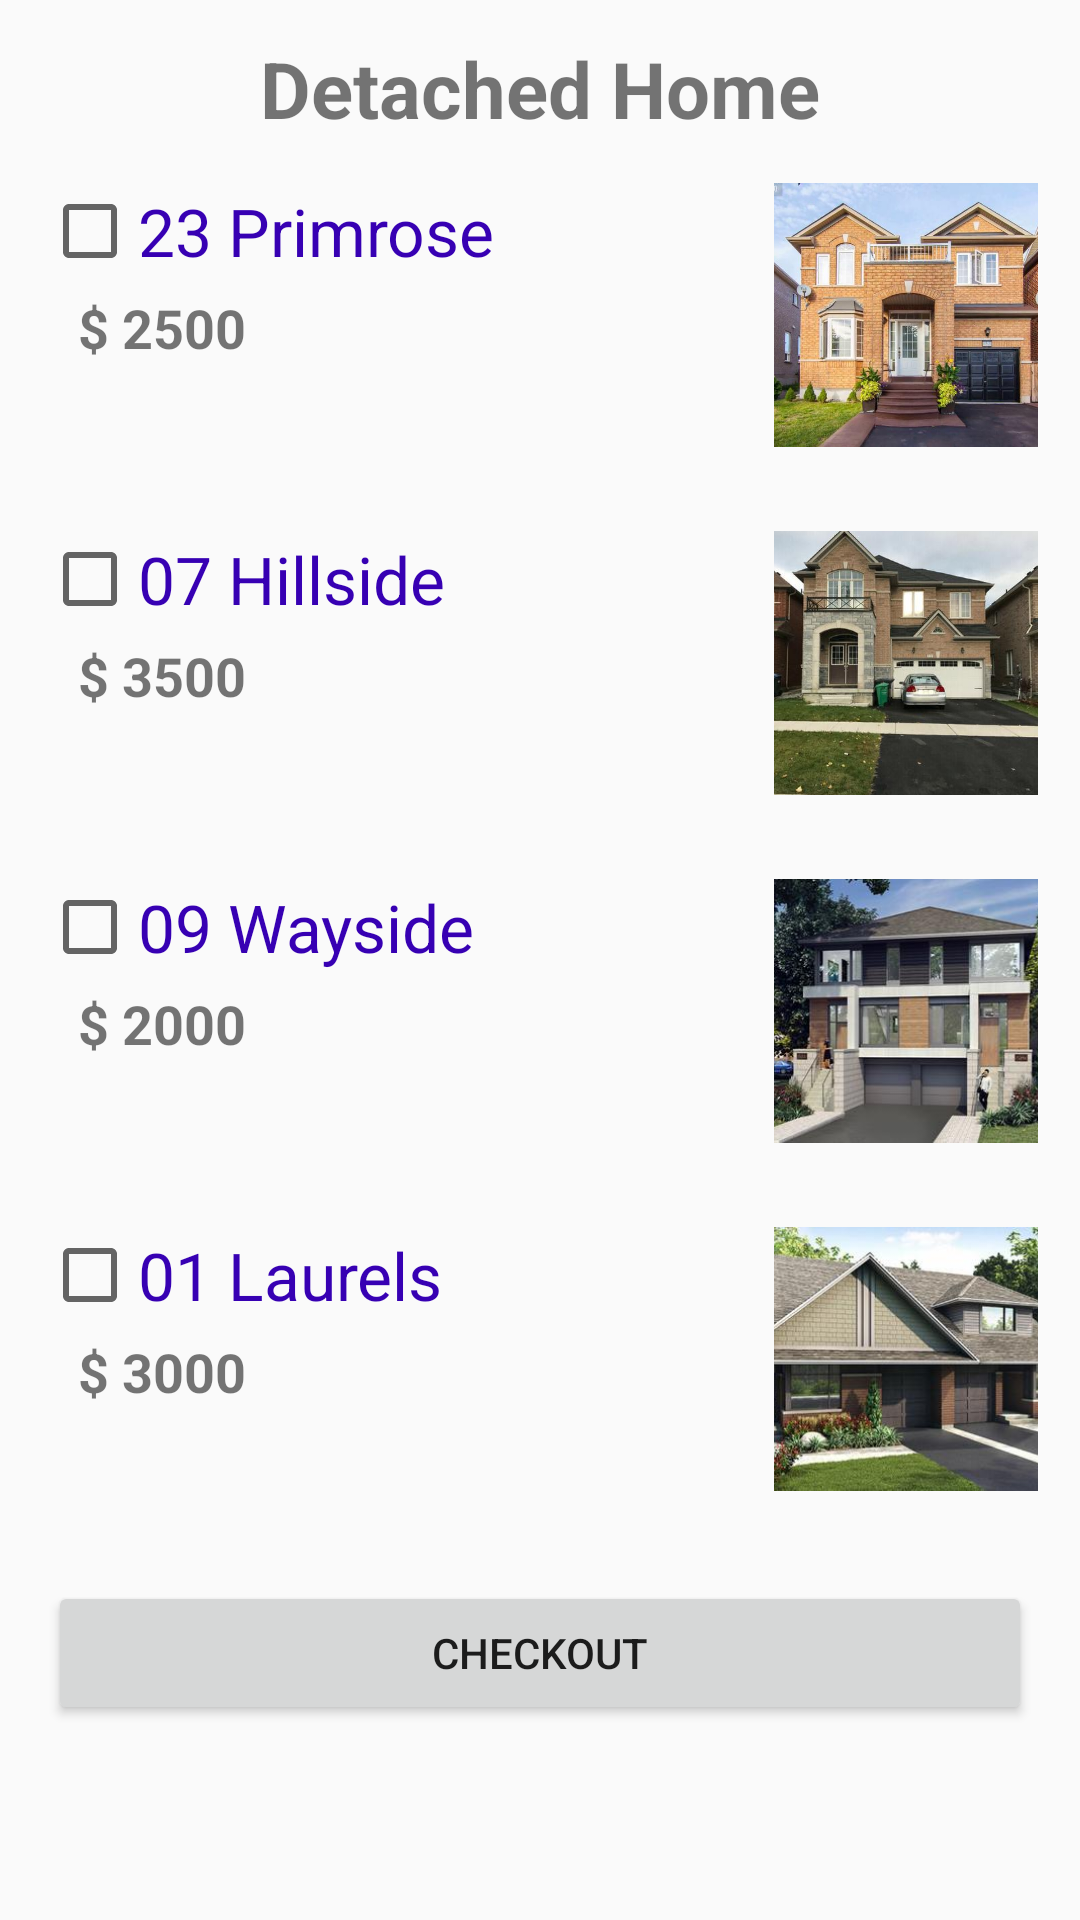

Produce the Android XML layout that renders to this screen, including the resource entries it uses.
<!-- AndroidManifest.xml: application theme AppTheme -->
<!-- res/layout/activity_rana_detached_home.xml -->
<?xml version="1.0" encoding="utf-8"?>
<LinearLayout xmlns:android="http://schemas.android.com/apk/res/android"
    android:layout_width="match_parent"
    android:layout_height="match_parent"
    xmlns:tools="http://schemas.android.com/tools"
    android:orientation="vertical"
    tools:context=".homes.RanaDetachedHomeActivity">

    <TextView
        android:layout_width="wrap_content"
        android:layout_height="wrap_content"
        android:layout_gravity="center"
        android:layout_marginTop="12dp"
        android:text="@string/detached"
        android:textSize="26sp"
        android:textStyle="bold" />

    <LinearLayout
        android:layout_width="match_parent"
        android:layout_height="wrap_content"
        android:layout_margin="14dp">


        <LinearLayout
            android:layout_width="0dp"
            android:layout_height="wrap_content"
            android:layout_weight="1"
            android:orientation="vertical">

            <CheckBox
                android:id="@+id/maheshwariCb1"
                android:layout_width="wrap_content"
                android:layout_height="wrap_content"
                android:text="@string/detached1"
                android:textColor="@color/colorPrimaryDark"
                android:textSize="22sp" />

            <TextView
                android:id="@+id/maheshwariPrice1"
                android:layout_width="wrap_content"
                android:layout_height="wrap_content"
                android:layout_marginStart="12dp"
                android:layout_marginLeft="12dp"
                android:layout_marginTop="4dp"
                android:text="@string/price1"
                android:textSize="18sp"
                android:textStyle="bold" />

        </LinearLayout>

        <ImageView
            android:layout_width="@dimen/myImage"
            android:layout_height="@dimen/myImage"
            android:contentDescription="@string/houseImage"
            android:scaleType="centerCrop"
            android:src="@drawable/d1" />

    </LinearLayout>

    <LinearLayout
        android:layout_width="match_parent"
        android:layout_height="wrap_content"
        android:layout_margin="14dp">


        <LinearLayout
            android:layout_width="0dp"
            android:layout_height="wrap_content"
            android:layout_weight="1"
            android:orientation="vertical">

            <CheckBox
                android:id="@+id/maheshwariCb2"
                android:layout_width="wrap_content"
                android:layout_height="wrap_content"
                android:text="@string/detached2"
                android:textColor="@color/colorPrimaryDark"
                android:textSize="22sp" />

            <TextView
                android:id="@+id/maheshwariPrice2"
                android:layout_width="wrap_content"
                android:layout_height="wrap_content"
                android:layout_marginStart="12dp"
                android:layout_marginLeft="12dp"
                android:layout_marginTop="4dp"
                android:text="@string/price2"
                android:textSize="18sp"
                android:textStyle="bold" />

        </LinearLayout>

        <ImageView
            android:layout_width="@dimen/myImage"
            android:layout_height="@dimen/myImage"
            android:contentDescription="@string/houseImage"
            android:scaleType="centerCrop"
            android:src="@drawable/d2" />

    </LinearLayout>

    <LinearLayout
        android:layout_width="match_parent"
        android:layout_height="wrap_content"
        android:layout_margin="14dp">


        <LinearLayout
            android:layout_width="0dp"
            android:layout_height="wrap_content"
            android:layout_weight="1"
            android:orientation="vertical">

            <CheckBox
                android:id="@+id/maheshwariCb3"
                android:layout_width="wrap_content"
                android:layout_height="wrap_content"
                android:text="@string/detached3"
                android:textColor="@color/colorPrimaryDark"
                android:textSize="22sp" />

            <TextView
                android:id="@+id/maheshwariPrice3"
                android:layout_width="wrap_content"
                android:layout_height="wrap_content"
                android:layout_marginStart="12dp"
                android:layout_marginLeft="12dp"
                android:layout_marginTop="4dp"
                android:text="@string/price3"
                android:textSize="18sp"
                android:textStyle="bold" />

        </LinearLayout>

        <ImageView
            android:layout_width="@dimen/myImage"
            android:layout_height="@dimen/myImage"
            android:contentDescription="@string/houseImage"
            android:scaleType="centerCrop"
            android:src="@drawable/d3" />

    </LinearLayout>

    <LinearLayout
        android:layout_width="match_parent"
        android:layout_height="wrap_content"
        android:layout_margin="14dp">


        <LinearLayout
            android:layout_width="0dp"
            android:layout_height="wrap_content"
            android:layout_weight="1"
            android:orientation="vertical">

            <CheckBox
                android:id="@+id/maheshwariCb4"
                android:layout_width="wrap_content"
                android:layout_height="wrap_content"
                android:text="@string/detached4"
                android:textColor="@color/colorPrimaryDark"
                android:textSize="22sp" />

            <TextView
                android:id="@+id/maheshwariPrice4"
                android:layout_width="wrap_content"
                android:layout_height="wrap_content"
                android:layout_marginStart="12dp"
                android:layout_marginLeft="12dp"
                android:layout_marginTop="4dp"
                android:text="@string/price4"
                android:textSize="18sp"
                android:textStyle="bold" />

        </LinearLayout>

        <ImageView
            android:layout_width="@dimen/myImage"
            android:layout_height="@dimen/myImage"
            android:contentDescription="@string/houseImage"
            android:scaleType="centerCrop"
            android:src="@drawable/d4" />

    </LinearLayout>

    <Button
        android:id="@+id/maheshwariCheckout"
        android:layout_width="match_parent"
        android:layout_height="wrap_content"
        android:layout_margin="16sp"
        android:onClick="onCheckoutClick"
        android:text="@string/checkout" />


</LinearLayout>
<!-- resources referenced by this layout -->
<resources>
  <color name="colorPrimaryDark">#3700B3</color>
  <dimen name="myImage">88dp</dimen>
  <!-- drawable d1: jpg bitmap (drawable-hdpi, 24952 bytes) -->
  <!-- drawable d2: jpg bitmap (drawable-hdpi, 10869 bytes) -->
  <!-- drawable d3: jpg bitmap (drawable-hdpi, 8097 bytes) -->
  <!-- drawable d4: jpg bitmap (drawable-hdpi, 8450 bytes) -->
  <string name="checkout">Checkout</string>
  <string name="detached">Detached Home</string>
  <string name="detached1">23 Primrose</string>
  <string name="detached2">07 Hillside</string>
  <string name="detached3">09 Wayside</string>
  <string name="detached4">01 Laurels</string>
  <string name="houseImage">House Image</string>
  <string name="price1">$ 2500</string>
  <string name="price2">$ 3500</string>
  <string name="price3">$ 2000</string>
  <string name="price4">$ 3000</string>
  <style name="AppTheme" parent="Theme.AppCompat.Light.DarkActionBar">
          
          <item name="colorPrimary">@color/colorPrimary</item>
          <item name="colorPrimaryDark">@color/colorPrimaryDark</item>
          <item name="colorAccent">@color/colorCustom</item>
      </style>
  <color name="colorPrimary">#6200EE</color>
  <color name="colorCustom">#2c3e50</color>
</resources>
